Run: headless pygame with SDL's dummy video driver; simulated clock (each Clock.tick advances the game by its frame time, no real sleeping); random seed 0; keys injected as events and as key.get_pressed() state; mouse plan: one left click at the window centre at the start of phase 2, then a move to the lower-right quarter at the start of phase 3.
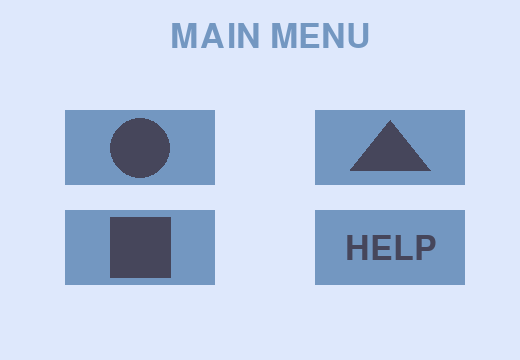
Frame 1 of 4 · flips 1–60 · no input
Frame 2 of 4 · flips 61–180 · clicked the window centre · tapped SPACE, RETURN · held RIGHT (→), D · screen unchanged from frame 1, image omitted
Frame 3 of 4 · flips 181–300 · moved the mouse to the lower-right quarter · held DOWN (↓), S · screen unchanged from frame 2, image omitted
Frame 4 of 4 · flips 301–420 · held LEFT (←), A, UP (↑), W · screen unchanged from frame 3, image omitted

The pygame program that drew these frames:

import pygame, sys, math

from pygame.constants import K_BACKSPACE

#sets the size of the window
width = 520
height = 360
#radius of the lake?
radius = height/2.5
goblin = 0.0
boatx = 0.1 
boaty = 0.0
bspeed = 1.0
gspeeds = [2.5, 3.0, 3.5, 4.0, 4.2, 4.4, 4.6]
gspeed_ix = 0
speed_mult = 3.0
#game click
clicking = False
#main menu click
click = False
Shape = None
goblinx = 97.5
gobliny = 0.0

def draw_text(text, font, color, surface, x, y):
	textobj = font.render(text, 1, color)
	textrect = textobj.get_rect()
	textrect.topleft = (x, y)
	surface.blit(textobj, textrect)

def main_menu():
	
	while True:
		font = pygame.font.SysFont("Corbel", 50)
		window.fill((222, 232, 252))
		draw_text('MAIN MENU', font, (115, 151, 193), window, width/2-90, 20)
 
		mx, my = pygame.mouse.get_pos()
		font = pygame.font.SysFont("Corbel", 30)
		button_1 = pygame.Rect(65, 110, 150, 75)
		button_2 = pygame.Rect(65, 210, 150, 75)
		button_3 = pygame.Rect(315, 110, 150, 75)
		button_4 = pygame.Rect(315, 210, 150, 75)
		global shape
		if button_1.collidepoint((mx, my)):
			if click:
				shape = "circle"
				circleGame()
		if button_2.collidepoint((mx, my)):
			if click:
				shape = "square"
				squareGame()
		if button_3.collidepoint((mx, my)):
			if click:
				shape = "triangle"
		if button_4.collidepoint((mx, my)):
			if click:
				print("later pog")
		pygame.draw.rect(window, (115, 151, 193), button_1)
		pygame.draw.rect(window, (115, 151, 193), button_2)
		pygame.draw.rect(window, (115, 151, 193), button_3)
		pygame.draw.rect(window, (115, 151, 193), button_4)
		pygame.draw.circle(window,(70, 70, 91),(140,148),30)
		pygame.draw.polygon(surface=window, color=(70, 70, 91), points=[(430,170), (390,120), (350,170)])
		pygame.draw.polygon(surface=window, color=(70, 70, 91), points=[(110,217), (170,217), (170,277),(110,277)])
		font = pygame.font.SysFont("Corbel", 50)
		draw_text('HELP', font, (70, 70, 91), window, 345, 232)
 
		click = False
		for event in pygame.event.get():
			if event.type == pygame.QUIT:
				pygame.quit()
				sys.exit()
			if event.type == pygame.MOUSEBUTTONDOWN:
				if event.button == 1:
					click = True
 
		pygame.display.update()
 
def restart():
	global goblin, boatx, boaty, clicking, gobliny, goblinx
	goblin = 0.0
	boatx = 0.1 
	boaty = 0.0
	gobliny= 0
	goblinx = 97.5
	clicking = False

pygame.init()
window = pygame.display.set_mode((width, height)) 
pygame.display.set_caption("Goblin Game")


##this is all the circle portion of the code
def clearCircle():
	radius_mult = bspeed / gspeeds[gspeed_ix]
	#window color
	window.fill((222, 232, 252))
	#lake circle
	pygame.draw.circle(window, (115, 151, 193), (int(width/2), int(height/2)), int(radius*1.00), 0)
	#inner circle
	pygame.draw.circle(window, (200,200,200), (int(width/2), int(height/2)), int(radius*radius_mult), 1)

def redrawCircle(draw_text=False,win=False):
	clearCircle()
	#boat circle
	pygame.draw.circle(window, (225, 0, 0), (int(width/2 + boatx),int(height/2 + boaty)), 6, 2)
	#goblin circle
	pygame.draw.circle(window, (0,0,0), (int(width/2 + radius*math.cos(goblin)),int(height/2 + radius*math.sin(goblin))), 6, 0) 

	if draw_text:
		font = pygame.font.Font(None, 72)
		if win:
			text = font.render("Escaped!", 1, (255, 255, 255))
		else:
			text = font.render("You Were Eaten", 1, (255, 0, 0))
		textpos = text.get_rect()
		textpos.centerx = window.get_rect().centerx
		textpos.centery = height/2
		window.blit(text, textpos)

	font = pygame.font.Font(None, 48)
	text = font.render("Goblin Speed: " + str(gspeeds[gspeed_ix]), 1, (255, 255, 255))
	textpos = text.get_rect()
	textpos.centerx = width/2
	textpos.centery = height - 20
	window.blit(text, textpos)
	
	pygame.display.flip()

def updateGoblin():
	global goblin
	gspeed = gspeeds[gspeed_ix]
	newang = math.atan2(boaty, boatx)
	diff = newang - goblin
	if diff < math.pi: diff += math.pi*2.0
	if diff > math.pi: diff -= math.pi*2.0
	if abs(diff)*radius <= gspeed * speed_mult:
		goblin = newang
	else:
		goblin += gspeed * speed_mult / radius if diff > 0.0 else -gspeed * speed_mult / radius
	if goblin < math.pi: goblin += math.pi*2.0
	if goblin > math.pi: goblin -= math.pi*2.0 

def moveBoat(x,y):
	global boatx, boaty
	dx = x - boatx
	dy = y - boaty
	mag = math.sqrt(dx*dx + dy*dy)
	if mag <= bspeed * speed_mult:
		boatx = x
		boaty = y
	else:
		boatx += bspeed * speed_mult * dx/mag
		boaty += bspeed * speed_mult * dy/mag 
	
def detectWin():
	global gspeed_ix
	if boatx*boatx + boaty*boaty > radius*radius:
		diff = math.atan2(boaty, boatx) - goblin
		if diff < math.pi: diff += math.pi*2.0
		if diff > math.pi: diff -= math.pi*2.0
		while True:
			is_win = abs(diff) > 0.000001
			redrawCircle(True, is_win)
			events = [event.type for event in pygame.event.get()]
			if pygame.QUIT in events: 
				sys.exit(0)
			elif pygame.MOUSEBUTTONDOWN in events:
				restart()
				if is_win:
					gspeed_ix += 1
				break

clock = pygame.time.Clock()
def circleGame():
	x = None
	clicking = False
	while True:
		for event in pygame.event.get(): 
			if event.type == pygame.QUIT: 
				sys.exit(0)
			clicking = pygame.mouse.get_pressed()[0]
			if pygame.mouse.get_pressed()[2]:
				restart()
			if event.type == pygame.KEYDOWN:
				global gspeed_ix
				if event.key == pygame.K_BACKSPACE:
					main_menu()
				if event.key == 61 and (gspeed_ix<len(gspeeds)-1):
					gspeed_ix +=1
					restart()
				if event.key == 45 and gspeed_ix>0:
					gspeed_ix -=1
					restart()


		if clicking:
			x,y = pygame.mouse.get_pos()
			moveBoat(x - width/2, y - height/2)
		updateGoblin()
		detectWin()
		redrawCircle()
		clock.tick(60)



##this begins the square portion of the game
def clearSquare():
	#window color
	window.fill((222, 232, 252))
	#lake Square
	pygame.draw.rect(window, (115, 151, 193), pygame.Rect(width/2-100, height/2-100, 200, 200))

def redrawSquare(draw_text=False,win=False):
	clearSquare()
	#boat Square
	pygame.draw.circle(window, (255, 0, 0), (int(width/2 + boatx),int(height/2 + boaty)), 6, 2)
	#goblin Square
	pygame.draw.circle(window, (0,0,0), (int(width/2 + goblinx),int(height/2 + gobliny)), 6, 0) 

	if draw_text:
		font = pygame.font.Font(None, 72)
		if win:
			text = font.render("Escaped!", 1, (255, 255, 255))
		else:
			text = font.render("You Were Eaten", 1, (255, 0, 0))
		textpos = text.get_rect()
		textpos.centerx = window.get_rect().centerx
		textpos.centery = height/2
		window.blit(text, textpos)

	font = pygame.font.Font(None, 48)
	text = font.render("Goblin Speed: " + str(gspeeds[gspeed_ix]), 1, (255, 255, 255))
	textpos = text.get_rect()
	textpos.centerx = width/2
	textpos.centery = height - 20
	window.blit(text, textpos)
	
	pygame.display.flip()

def updateGoblinSquare():
	global boatx, boaty
	gspeed = gspeeds[gspeed_ix]
	#is it closer to a the left or right
	#positive means that it is closer to left or right
	diff = abs(boatx)-abs(boaty)
	global gobliny, goblinx
	if(diff>=0):
		if(boatx>0):
			if(goblinx!=97.5 and abs(gobliny)!=97.5):
				if(boaty>0):
					gobliny+=gspeed
				elif(boaty<0):
					gobliny-=gspeed
			elif(goblinx!=97.5 and abs(gobliny)==97.5):
				goblinx+=gspeed
			elif(goblinx==97.5):
				if(boaty<gobliny):
					gobliny-=gspeed
				elif(boaty>gobliny):
					gobliny+=gspeed
		elif(boatx<0):
			if(goblinx!=-97.5 and abs(gobliny)!=97.5):
				if(boaty>0):
					gobliny+=gspeed
				elif(boaty<0):
					gobliny-=gspeed
			elif(goblinx!=-97.5 and abs(gobliny)==97.5):
				goblinx-=gspeed
			elif(goblinx==-97.5):
				if(boaty<gobliny):
					gobliny-=gspeed
				elif(boaty>gobliny):
					gobliny+=gspeed
	if(goblinx>97.5):
		goblinx = 97.5
	if(goblinx<-97.5):
		goblinx = -97.5
	if(gobliny>97.5):
		gobliny = 97.5
	if(gobliny<-97.5):
		gobliny = -97.5
	elif(diff<0):
		if(boaty>0):
			if(gobliny!=97.5 and abs(goblinx)!=97.5):
				if(boatx>0):
					goblinx+=gspeed
				elif(boatx<=0):
					goblinx-=gspeed
			elif(gobliny!=97.5 and abs(goblinx)==97.5):
				gobliny+=gspeed
			elif(gobliny==97.5):
				if(boatx<goblinx):
					goblinx-=gspeed
				elif(boatx>goblinx):
					goblinx+=gspeed
		elif(boaty<0):
			if(gobliny!=-97.5 and abs(goblinx)!=97.5):
				if(boatx>0):
					goblinx+=gspeed
				elif(boatx<=0):
					goblinx-=gspeed
			elif(gobliny!=-97.5 and abs(goblinx)==97.5):
				gobliny-=gspeed
			elif(gobliny==-97.5):
				if(boatx<goblinx):
					goblinx-=gspeed
				elif(boatx>goblinx):
					goblinx+=gspeed


def moveBoat(x,y):
	global boatx, boaty, goblinx, gobliny
	dx = x - boatx
	dy = y - boaty
	mag = math.sqrt(dx*dx + dy*dy)
	if mag <= bspeed * speed_mult:
		boatx = x
		boaty = y
	else:
		boatx += bspeed * speed_mult * dx/mag
		boaty += bspeed * speed_mult * dy/mag 
	
def detectWinSquare():
	global gspeed_ix
	if (abs(boatx)>= 96 or abs(boaty)>=96):
		diff = (boatx-goblinx) + (boaty-gobliny)
		while True:
			is_win = abs(diff) > 2
			redrawSquare(True, is_win)
			events = [event.type for event in pygame.event.get()]
			if pygame.QUIT in events: 
				sys.exit(0)
			elif pygame.MOUSEBUTTONDOWN in events:
				restart()
				if is_win:
					gspeed_ix += 1
				break

clock = pygame.time.Clock()
def squareGame():
	x = None
	clicking = False
	while True:
		for event in pygame.event.get(): 
			if event.type == pygame.QUIT: 
				sys.exit(0)
			clicking = pygame.mouse.get_pressed()[0]
			if pygame.mouse.get_pressed()[2]:
				restart()
			if event.type == pygame.KEYDOWN:
				global gspeed_ix
				if event.key == pygame.K_BACKSPACE:
					main_menu()
				if event.key == 61 and (gspeed_ix<len(gspeeds)-1):
					gspeed_ix +=1
					restart()
				if event.key == 45 and gspeed_ix>0:
					gspeed_ix -=1
					restart()


		if clicking:
			x,y = pygame.mouse.get_pos()
			moveBoat(x - width/2, y - height/2)
		updateGoblinSquare()
		detectWinSquare()
		redrawSquare()
		clock.tick(60)

main_menu()
